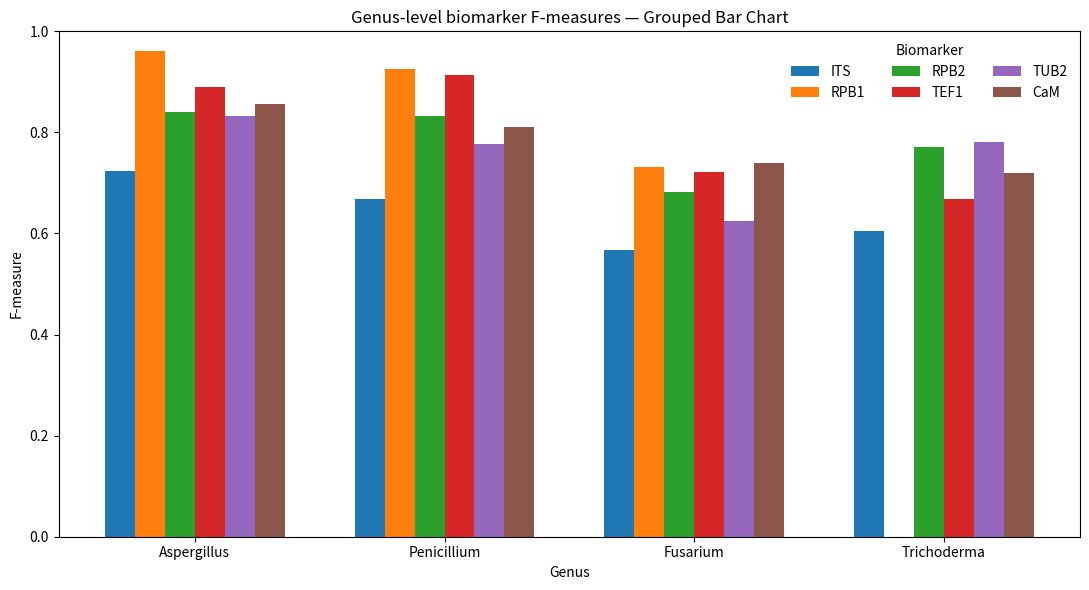
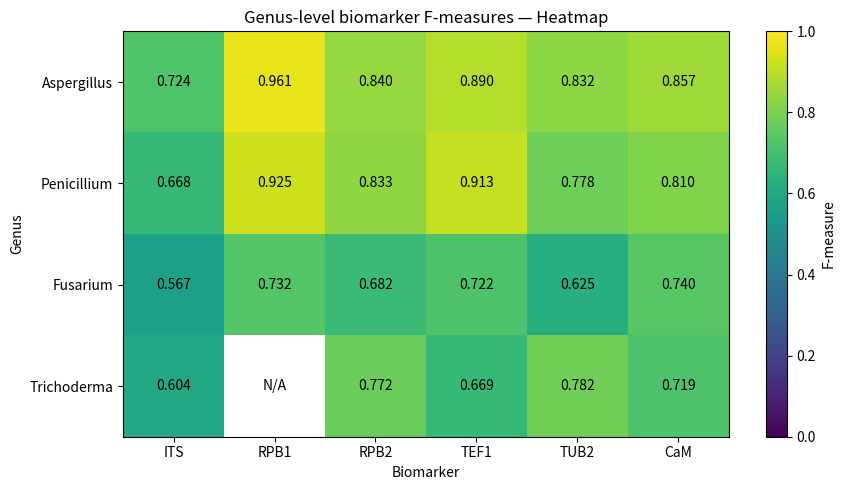

Python code for these plots, in order:
import pandas as pd
import numpy as np
import matplotlib.pyplot as plt
from pathlib import Path

# =========================================================
# OUTPUT
# =========================================================

OUT_DIR = Path("results/visualisation_analysis/section_3_1")
OUT_DIR.mkdir(parents=True, exist_ok=True)

# =========================================================
# DATA
# Same subset is used for all three visualisations
# =========================================================

df = pd.DataFrame(
    {
        "ITS":  [0.724, 0.668, 0.567, 0.604],
        "RPB1": [0.961, 0.925, 0.732, np.nan],
        "RPB2": [0.840, 0.833, 0.682, 0.772],
        "TEF1": [0.890, 0.913, 0.722, 0.669],
        "TUB2": [0.832, 0.778, 0.625, 0.782],
        "CaM":  [0.857, 0.810, 0.740, 0.719],
    },
    index=[
        "Aspergillus",
        "Penicillium",
        "Fusarium",
        "Trichoderma",
    ],
)

df.index.name = "Genus"

# Save exact dataset used
df.to_csv(OUT_DIR / "figure_3_1_data.csv")


# =========================================================
# FIGURE 3.1A — TABLE
# =========================================================

fig, ax = plt.subplots(figsize=(9, 3.2))
ax.axis("off")

cell_text = [
    [
        f"{value:.3f}" if pd.notna(value) else "N/A"
        for value in row
    ]
    for row in df.to_numpy()
]

table = ax.table(
    cellText=cell_text,
    rowLabels=df.index,
    colLabels=df.columns,
    cellLoc="center",
    loc="center",
)

table.auto_set_font_size(False)
table.set_fontsize(11)
table.scale(1, 1.6)

ax.set_title(
    "Genus-level biomarker F-measures — Table",
    pad=15,
)

plt.tight_layout()

plt.savefig(
    OUT_DIR / "figure_3_1A_table.png",
    dpi=300,
    bbox_inches="tight",
)

plt.close()


# =========================================================
# FIGURE 3.1B — GROUPED BAR CHART
# =========================================================

fig, ax = plt.subplots(figsize=(11, 6))

x = np.arange(len(df.index))

n_markers = len(df.columns)
bar_width = 0.12

for i, marker in enumerate(df.columns):

    offset = (
        i - (n_markers - 1) / 2
    ) * bar_width

    values = df[marker].to_numpy()

    ax.bar(
        x + offset,
        values,
        width=bar_width,
        label=marker,
    )

ax.set_xticks(x)
ax.set_xticklabels(df.index)

ax.set_xlabel("Genus")
ax.set_ylabel("F-measure")

ax.set_ylim(0, 1)

ax.set_title(
    "Genus-level biomarker F-measures — Grouped Bar Chart"
)

ax.legend(
    title="Biomarker",
    ncol=3,
    frameon=False,
)

plt.tight_layout()

plt.savefig(
    OUT_DIR / "figure_3_1B_grouped_bar.png",
    dpi=300,
    bbox_inches="tight",
)

plt.close()


# =========================================================
# FIGURE 3.1C — ANNOTATED HEATMAP
# =========================================================

fig, ax = plt.subplots(figsize=(9, 5))

values = df.to_numpy()

# Mask missing values
masked_values = np.ma.masked_invalid(values)

heatmap = ax.imshow(
    masked_values,
    aspect="auto",
    vmin=0,
    vmax=1,
)

# Axis labels
ax.set_xticks(np.arange(len(df.columns)))
ax.set_xticklabels(df.columns)

ax.set_yticks(np.arange(len(df.index)))
ax.set_yticklabels(df.index)

ax.set_xlabel("Biomarker")
ax.set_ylabel("Genus")

ax.set_title(
    "Genus-level biomarker F-measures — Heatmap"
)

# Add values to cells
for row in range(df.shape[0]):
    for col in range(df.shape[1]):

        value = df.iloc[row, col]

        if pd.isna(value):
            label = "N/A"
        else:
            label = f"{value:.3f}"

        ax.text(
            col,
            row,
            label,
            ha="center",
            va="center",
        )

# Color bar
colorbar = fig.colorbar(
    heatmap,
    ax=ax,
)

colorbar.set_label("F-measure")

plt.tight_layout()

plt.savefig(
    OUT_DIR / "figure_3_1C_heatmap.png",
    dpi=300,
    bbox_inches="tight",
)

plt.close()


print("Done.")
print(f"Figures saved to: {OUT_DIR}")
